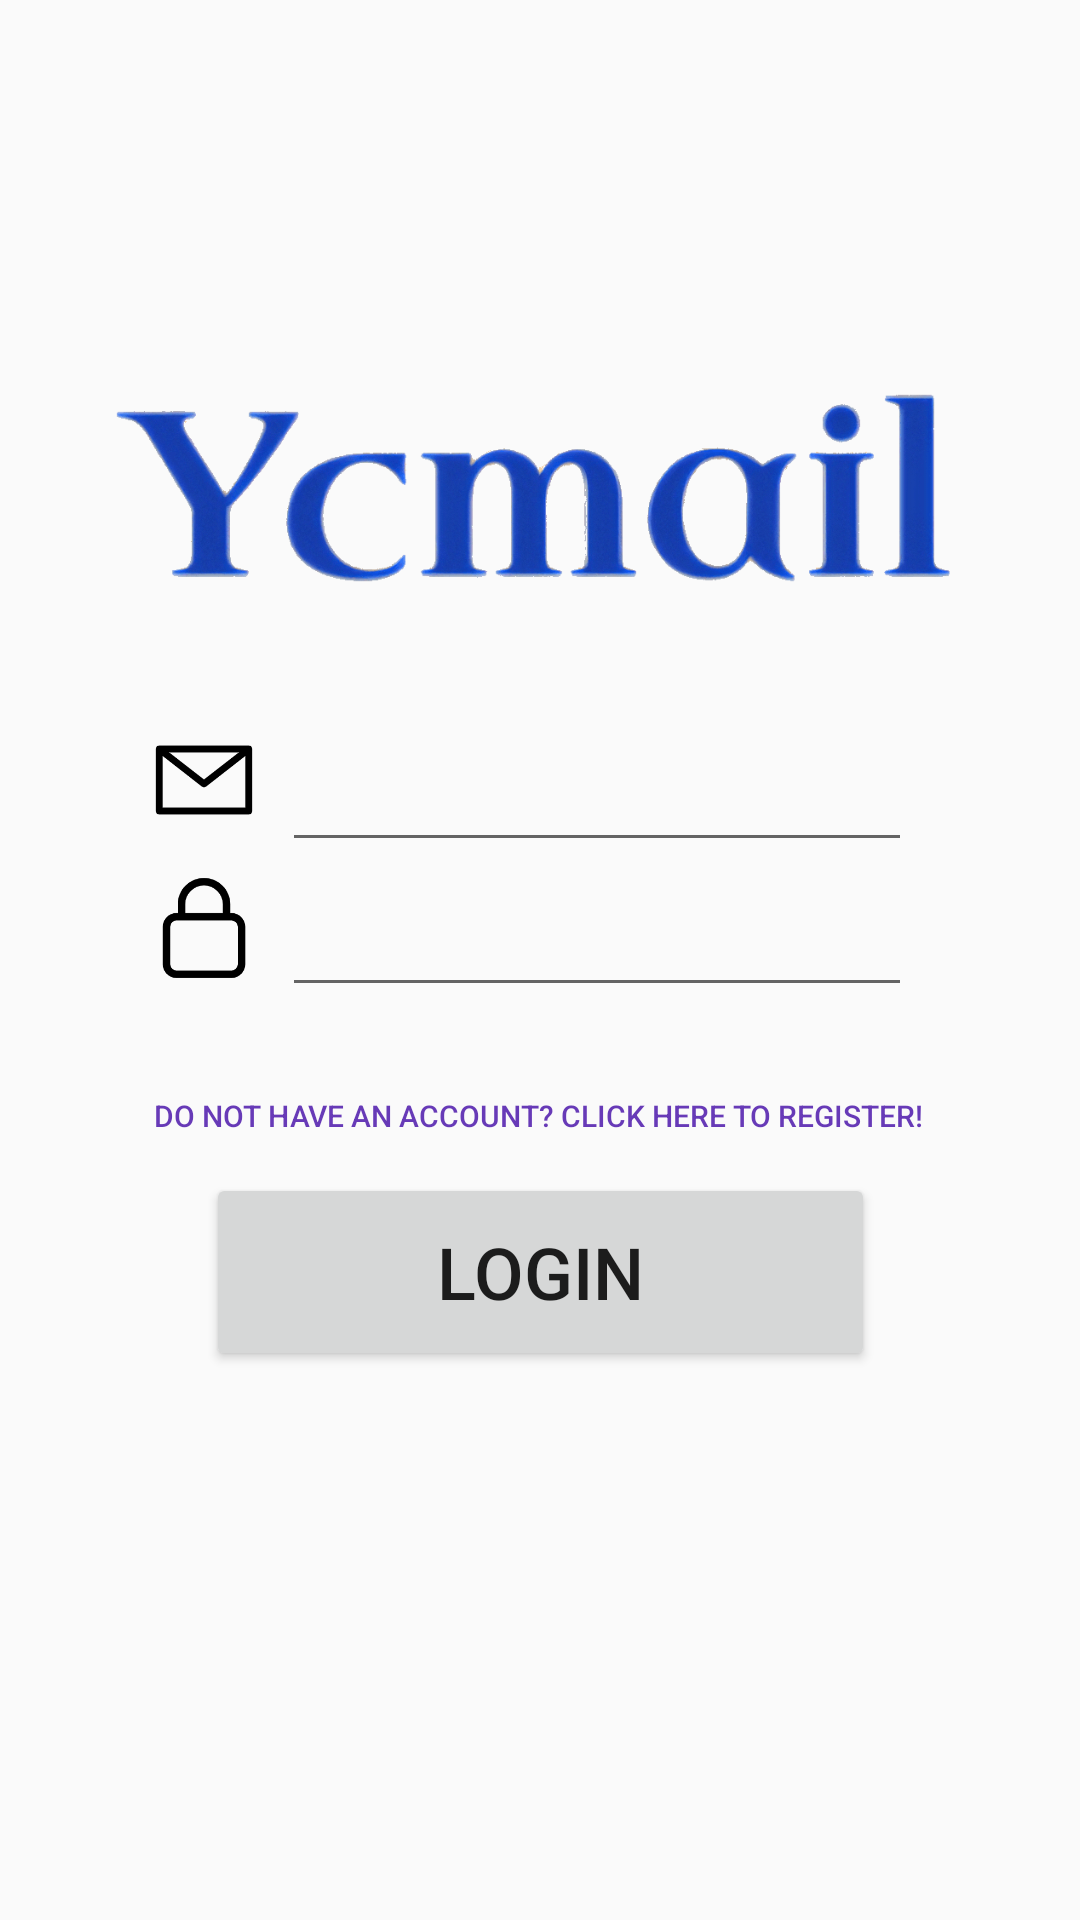

Layout XML and referenced resources for this Android screen:
<!-- AndroidManifest.xml: application theme Theme.AppCompat.DayNight -->
<!-- res/layout/activity_main.xml -->
<?xml version="1.0" encoding="utf-8"?>
<androidx.constraintlayout.widget.ConstraintLayout xmlns:android="http://schemas.android.com/apk/res/android"
    xmlns:app="http://schemas.android.com/apk/res-auto"
    xmlns:tools="http://schemas.android.com/tools"
    android:layout_width="match_parent"
    android:layout_height="match_parent"
    tools:context=".activity.MainActivity">

    <EditText
        android:id="@+id/editTextTextEmailAddress"
        android:layout_width="wrap_content"
        android:layout_height="wrap_content"
        android:layout_marginEnd="56dp"
        android:ems="10"
        android:inputType="textEmailAddress"
        android:minHeight="48dp"
        app:layout_constraintBottom_toBottomOf="parent"
        app:layout_constraintEnd_toEndOf="parent"
        app:layout_constraintTop_toTopOf="parent"
        app:layout_constraintVertical_bias="0.404"
        tools:ignore="SpeakableTextPresentCheck" />

    <ImageView
        android:id="@+id/imageView2"
        android:layout_width="52dp"
        android:layout_height="40dp"
        app:layout_constraintBottom_toBottomOf="parent"
        app:layout_constraintEnd_toEndOf="parent"
        app:layout_constraintEnd_toStartOf="@+id/editTextTextEmailAddress"
        app:layout_constraintHorizontal_bias="1.0"
        app:layout_constraintHorizontal_chainStyle="packed"
        app:layout_constraintStart_toStartOf="parent"
        app:layout_constraintTop_toTopOf="parent"
        app:layout_constraintVertical_bias="0.4"
        app:srcCompat="@drawable/email" />

    <EditText
        android:id="@+id/editTextTextPassword"
        android:layout_width="wrap_content"
        android:layout_height="wrap_content"
        android:layout_marginEnd="60dp"
        android:ems="10"
        android:inputType="textPassword"
        android:minHeight="48dp"
        app:layout_constraintBottom_toBottomOf="parent"
        app:layout_constraintEnd_toEndOf="parent"
        app:layout_constraintHorizontal_bias="0.0"
        app:layout_constraintStart_toEndOf="@+id/imageView3"
        app:layout_constraintTop_toTopOf="parent"
        app:layout_constraintVertical_bias="0.486"
        tools:ignore="SpeakableTextPresentCheck" />

    <Button
        android:id="@+id/login"
        android:layout_width="223dp"
        android:layout_height="66dp"
        android:text="Login"
        android:textSize="24sp"
        app:layout_constraintBottom_toBottomOf="parent"
        app:layout_constraintEnd_toEndOf="parent"
        app:layout_constraintStart_toStartOf="parent"
        app:layout_constraintTop_toTopOf="parent"
        app:layout_constraintVertical_bias="0.681" />

    <ImageView
        android:id="@+id/imageView"
        android:layout_width="match_parent"
        android:layout_height="151dp"
        app:layout_constraintBottom_toBottomOf="parent"
        app:layout_constraintEnd_toEndOf="parent"
        app:layout_constraintHorizontal_bias="0.0"
        app:layout_constraintStart_toStartOf="parent"
        app:layout_constraintTop_toTopOf="parent"
        app:layout_constraintVertical_bias="0.186"
        app:srcCompat="@drawable/logo" />

    <ImageView
        android:id="@+id/imageView3"
        android:layout_width="52dp"
        android:layout_height="40dp"
        app:layout_constraintBottom_toBottomOf="parent"
        app:layout_constraintEnd_toEndOf="parent"
        app:layout_constraintEnd_toStartOf="@+id/editTextTextEmailAddress"
        app:layout_constraintHorizontal_bias="1.0"
        app:layout_constraintHorizontal_chainStyle="packed"
        app:layout_constraintStart_toStartOf="parent"
        app:layout_constraintTop_toTopOf="parent"
        app:layout_constraintVertical_bias="0.482"
        app:srcCompat="@drawable/password" />

    <Button
        android:id="@+id/register"
        android:layout_width="299dp"
        android:layout_height="54dp"
        android:background="@android:color/transparent"
        android:text="Do not have an account? Click here to register!"
        android:textColor="#673AB7"
        android:textSize="10sp"
        app:layout_constraintBottom_toBottomOf="parent"
        app:layout_constraintEnd_toEndOf="parent"
        app:layout_constraintHorizontal_bias="0.494"
        app:layout_constraintStart_toStartOf="parent"
        app:layout_constraintTop_toTopOf="parent"
        app:layout_constraintVertical_bias="0.589"
        tools:ignore="TouchTargetSizeCheck" />

</androidx.constraintlayout.widget.ConstraintLayout>
<!-- resources referenced by this layout -->
<resources>
  <!-- drawable email: png bitmap (drawable-v24, 3759 bytes) -->
  <!-- drawable logo: png bitmap (drawable, 365753 bytes) -->
  <!-- drawable password: png bitmap (drawable-v24, 4228 bytes) -->
</resources>
